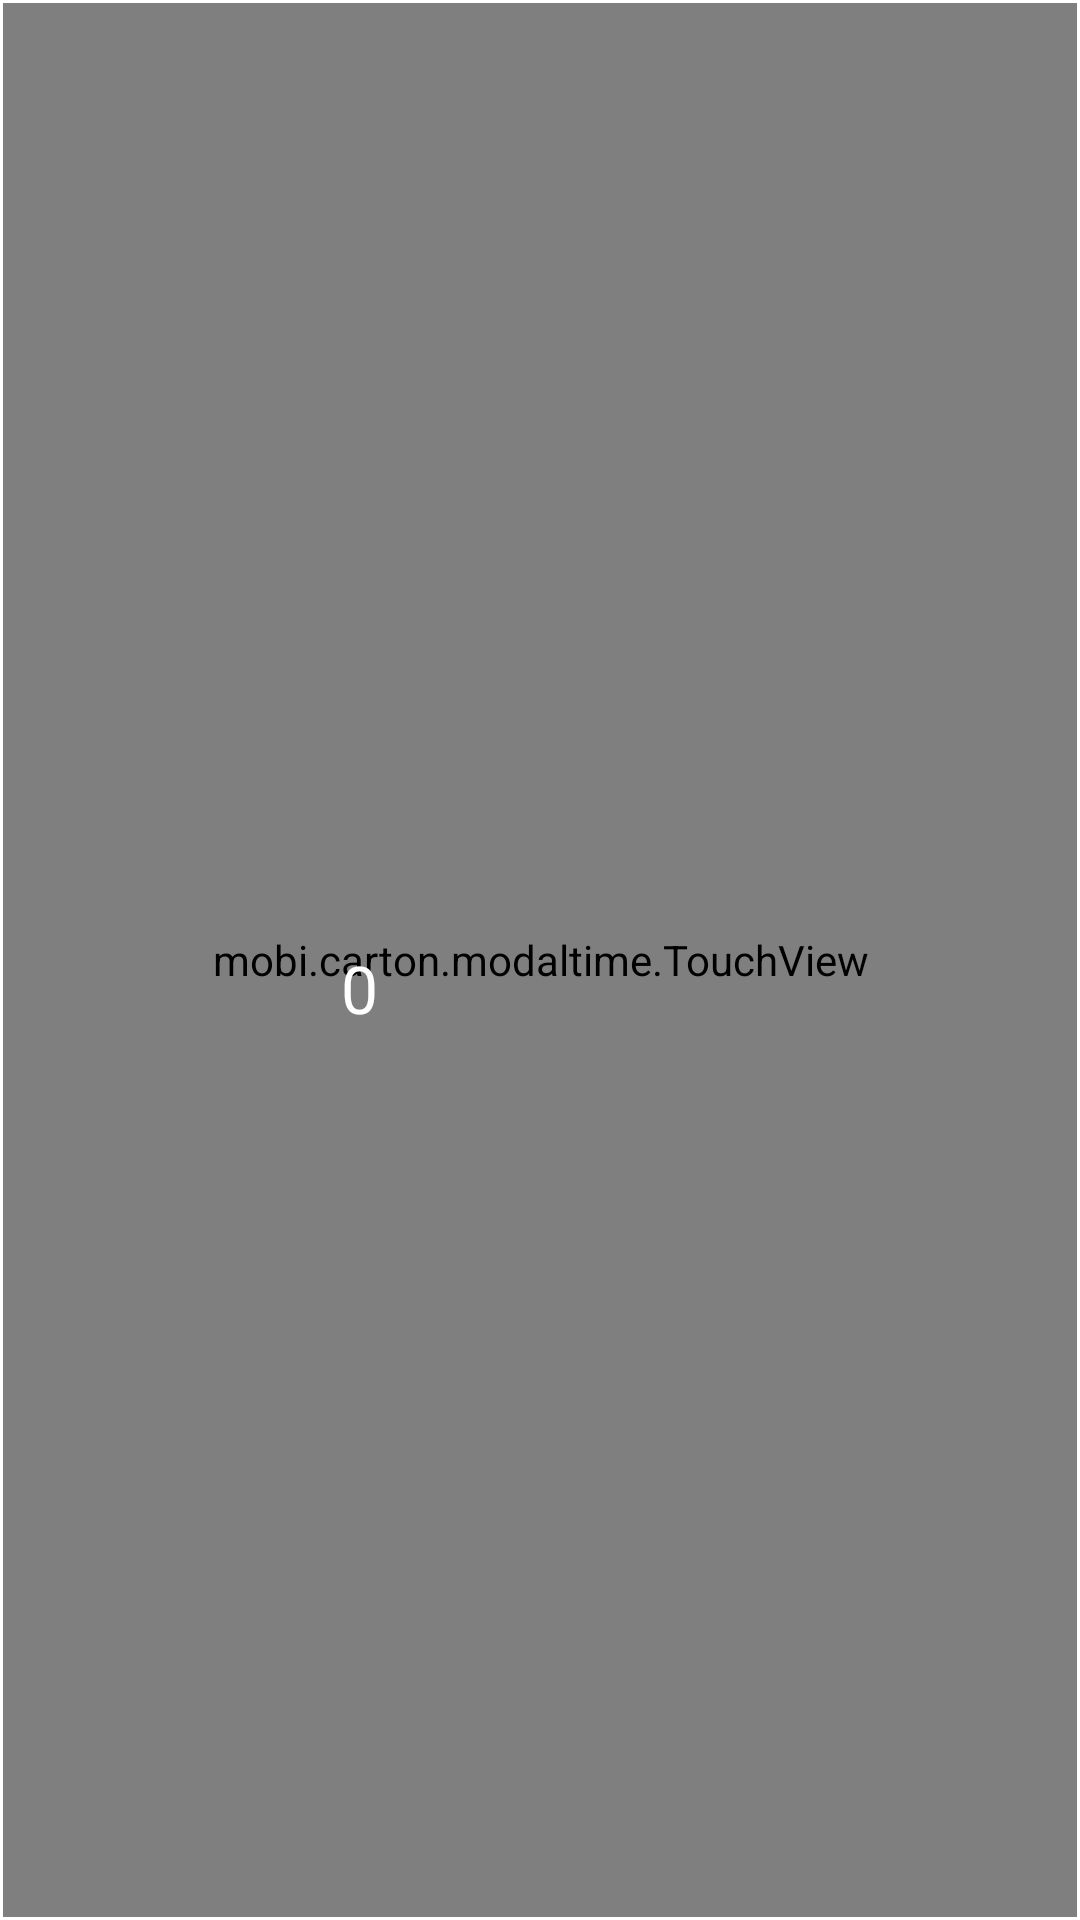

Layout XML and referenced resources for this Android screen:
<!-- AndroidManifest.xml: application theme AppTheme -->
<!-- res/layout/activity_training.xml -->
<?xml version="1.0" encoding="utf-8"?>
<RelativeLayout
    xmlns:android="http://schemas.android.com/apk/res/android"
    xmlns:tools="http://schemas.android.com/tools"
    android:layout_width="match_parent"
    android:layout_height="match_parent"
    android:background="@color/colorBackground"
    tools:context="mobi.carton.modaltime.training.TrainingActivity">


    <mobi.carton.modaltime.TouchView
        android:id="@+id/touchView"
        android:layout_width="match_parent"
        android:layout_height="match_parent"/>


    <RelativeLayout
        android:layout_width="match_parent"
        android:layout_height="match_parent"
        android:padding="16dp"
        android:background="@drawable/border">


        <FrameLayout
            android:id="@+id/relativeLayoutHelp"
            android:layout_width="120dp"
            android:layout_height="wrap_content"
            android:layout_alignParentRight="true"
            android:layout_centerVertical="true">
        </FrameLayout>


        <LinearLayout
            android:layout_width="match_parent"
            android:layout_height="match_parent"
            android:layout_alignParentLeft="true"
            android:layout_toLeftOf="@+id/relativeLayoutHelp"
            android:orientation="vertical"
            android:gravity="center">


            <TextView
                android:id="@+id/textViewTraining"
                android:layout_width="wrap_content"
                android:layout_height="wrap_content"
                android:textSize="@dimen/font_normal"
                android:textColor="@android:color/white"
                android:fontFamily="sans-serif-light"
                android:gravity="center_horizontal"/>


            <TextView
                android:id="@+id/textViewCount"
                android:layout_width="wrap_content"
                android:layout_height="wrap_content"
                android:textColor="@android:color/white"
                android:textSize="@dimen/font_large"
                android:text="0"/>

        </LinearLayout>


    </RelativeLayout>

</RelativeLayout>
<!-- resources referenced by this layout -->
<resources>
  <color name="colorBackground">#424242</color>
  <dimen name="font_large">22sp</dimen>
  <dimen name="font_normal">14sp</dimen>
  <!-- drawable border (drawable) -->
  <?xml version="1.0" encoding="utf-8"?>
  <shape
      xmlns:android="http://schemas.android.com/apk/res/android"
      android:shape="rectangle">
  
      <stroke
          android:width="1dp"
          android:color="@android:color/white" />
  
  </shape>
  <style name="AppTheme" parent="Theme.AppCompat.Light.DarkActionBar">
          
          <item name="colorPrimary">@color/colorPrimary</item>
          <item name="colorPrimaryDark">@color/colorPrimaryDark</item>
          <item name="colorAccent">@color/colorAccent</item>
      </style>
  <color name="colorPrimary">#3F51B5</color>
  <color name="colorPrimaryDark">#303F9F</color>
  <color name="colorAccent">#FF4081</color>
</resources>
